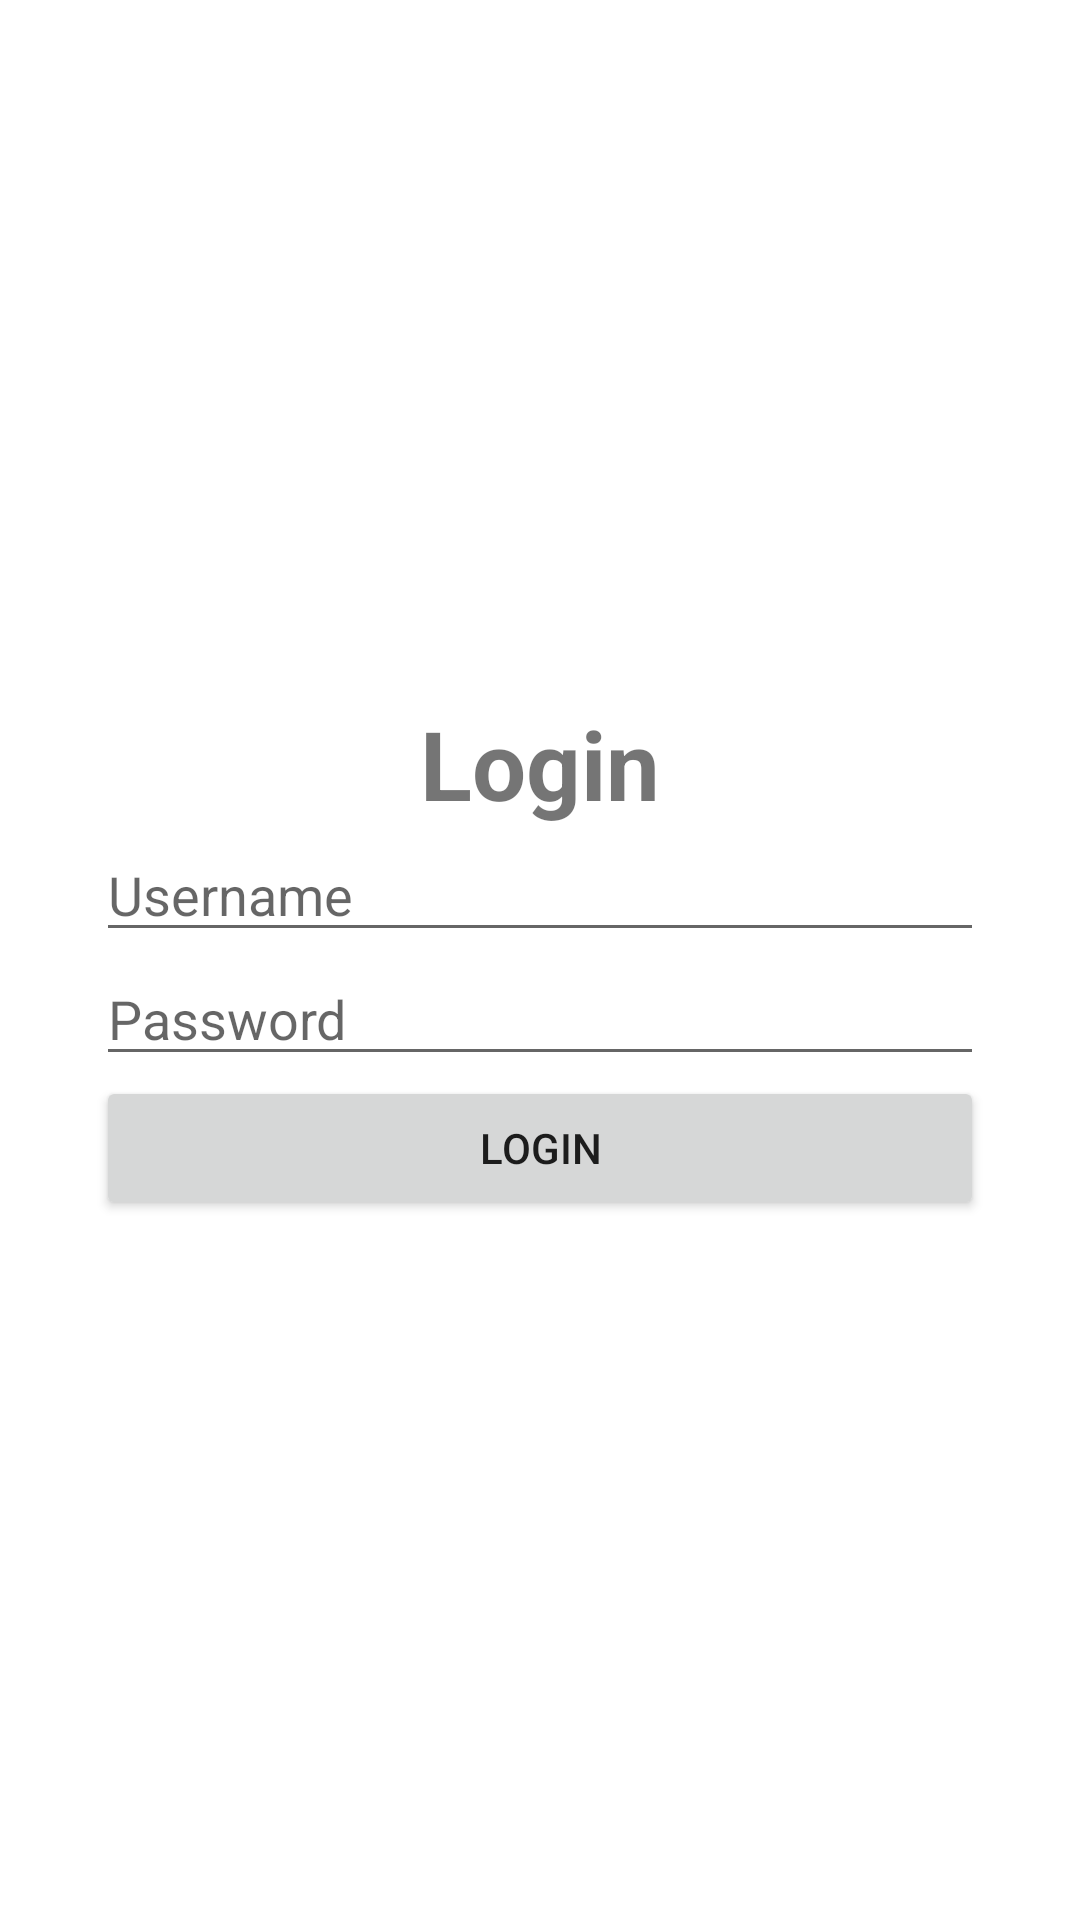

Android layout source for this screen:
<!-- AndroidManifest.xml: application theme Theme.Assignment -->
<!-- res/layout/activity_main.xml -->
<?xml version="1.0" encoding="utf-8"?>
<LinearLayout xmlns:android="http://schemas.android.com/apk/res/android"
    xmlns:tools="http://schemas.android.com/tools"
    android:layout_width="match_parent"
    android:layout_height="match_parent"
    android:padding="16dp"
    android:orientation="horizontal">

    <LinearLayout
        android:layout_width="match_parent"
        android:layout_height="wrap_content"
        android:padding="16dp"
        android:layout_gravity="center"
        android:orientation="vertical"
        tools:ignore="UselessParent">

        <TextView
            android:id="@+id/loginText"
            android:layout_width="wrap_content"
            android:layout_height="wrap_content"
            android:text="@string/login"
            android:textSize="32sp"
            android:textStyle="bold"
            tools:text="Login"
            android:layout_gravity="center"/>
        <EditText
            android:id="@+id/usernameText"
            android:layout_width="match_parent"
            android:layout_height="wrap_content"
            android:hint="@string/username"
            tools:text="Username"
            android:layout_gravity="center"
            android:autofillHints="username"
            android:inputType="text" />
        <EditText
            android:id="@+id/passwordText"
            android:inputType="textPassword"
            android:layout_width="match_parent"
            android:layout_height="wrap_content"
            android:layout_gravity="center"
            android:hint="@string/password"
            tools:text="Password"
            android:autofillHints="password"/>
        <Button
            android:id="@+id/loginButton"
            android:layout_width="match_parent"
            android:layout_height="wrap_content"
            android:layout_gravity="center"
            android:text="@string/login"
            tools:text="Login"/>

    </LinearLayout>

</LinearLayout>
<!-- resources referenced by this layout -->
<resources>
  <string name="login">Login</string>
  <string name="password">Password</string>
  <string name="username">Username</string>
  <style name="Theme.Assignment" parent="Theme.MaterialComponents.DayNight.DarkActionBar">
          
          <item name="colorPrimary">@color/primaryColor</item>
          <item name="colorPrimaryVariant">@color/primaryLightColor</item>
          <item name="colorOnPrimary">@color/primaryTextColor</item>
          
          <item name="colorSecondary">@color/secondaryColor</item>
          <item name="colorSecondaryVariant">@color/secondaryLightColor</item>
          <item name="colorOnSecondary">@color/secondaryTextColor</item>
          
          <item name="android:statusBarColor" tools:targetApi="l">?attr/colorPrimaryVariant</item>
          
      </style>
  <color name="primaryColor">#40c4ff</color>
  <color name="primaryLightColor">#82f7ff</color>
  <color name="primaryTextColor">#000000</color>
  <color name="secondaryColor">#3f51b5</color>
  <color name="secondaryLightColor">#757de8</color>
  <color name="secondaryTextColor">#ffffff</color>
</resources>
